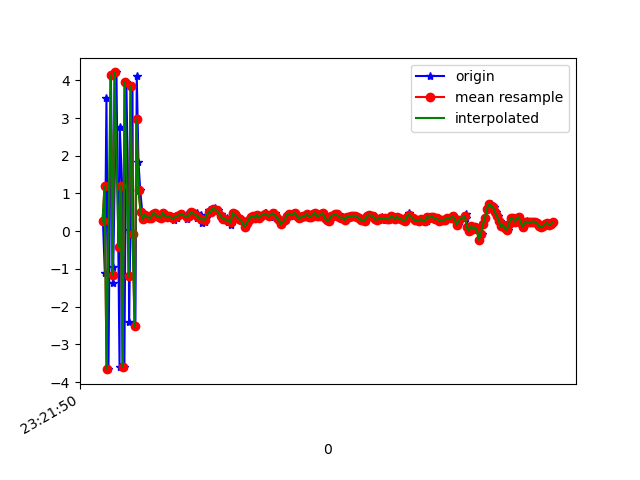

Source data for this figure (header and first rows):
1618183310644, 878973596813581, 0.25869083, -3.708328, 8.958013
1618183310663, 878973616044351, -1.116, -4.339, -9.665
1618183310679, 878973635275121, 3.519, -3.234, 7.286
1618183310699, 878973654505891, -3.658, -4.774, -3.542
1618183310724, 878973673736661, 4.128, -3.388, -3.156
1618183310744, 878973692967431, -1.37, -3.848, 7.572
1618183310747, 878973712198201, -0.9381, -4.155, -9.666
1618183310779, 878973731428971, 4.209, -3.031, 6.643
1618183310810, 878973750659741, -3.594, -4.51, -1.104
1618183310812, 878973769890511, 2.751, -3.324, -5.944
1618183310836, 878973789121281, 1.21, -3.449, 8.97
1618183310858, 878973808352051, -3.597, -4.395, -5.567
1618183310878, 878973827582821, 3.958, -3.218, -2.772
1618183310902, 878973846813591, 0.03987, -3.591, 8.766
1618183310905, 878973866044361, -2.416, -4.375, -7.129
1618183310939, 878973885275131, 3.85, -2.957, -0.9702
1618183310944, 878973904505901, -0.08062, -3.67, 8.35
1618183310968, 878973923736671, -2.519, -4.352, -7.024
1618183310982, 878973942967441, 4.105, -3.098, -1.157
1618183310999, 878973962198211, 1.821, -3.438, 6.577
1618183311017, 878973981428981, 1.079, -3.615, 2.261
1618183311036, 878974000659751, 0.5158, -3.394, 0.1035
1618183311058, 878974019890521, 0.3145, -3.545, 0.0371
1618183311076, 878974039121291, 0.4364, -3.539, 0.03447
1618183311101, 878974058352061, 0.4049, -3.487, 0.02577
1618183311113, 878974077582831, 0.3109, -3.398, 0.02074
1618183311134, 878974096813601, 0.3437, -3.431, 0.05781
1618183311152, 878974116044371, 0.4674, -3.37, 0.1205
1618183311169, 878974135275141, 0.4715, -3.371, 0.07734
1618183311194, 878974154505911, 0.3941, -3.333, 0.0662
1618183311212, 878974173736681, 0.374, -3.322, 0.1063
1618183311226, 878974192967451, 0.3611, -3.327, 0.0959
1618183311247, 878974212198221, 0.4822, -3.339, 0.1416
1618183311272, 878974231428991, 0.4214, -3.325, 0.0971
1618183311294, 878974250659761, 0.3725, -3.264, 0.05753
1618183311312, 878974269890531, 0.3954, -3.263, 0.09925
1618183311330, 878974289121301, 0.368, -3.312, 0.143
1618183311350, 878974308352071, 0.3691, -3.254, 0.202
1618183311359, 878974327582841, 0.3079, -3.229, 0.1697
1618183311388, 878974346813611, 0.3614, -3.169, 0.1299
1618183311394, 878974366044381, 0.4293, -3.122, 0.1605
1618183311432, 878974385275151, 0.4326, -3.11, 0.1744
1618183311435, 878974404505921, 0.4574, -3.099, 0.1746
1618183311480, 878974423736691, 0.4558, -3.005, 0.1492
1618183311483, 878974442967461, 0.32, -3.005, 0.1523
1618183311505, 878974462198231, 0.3925, -3.081, 0.1851
1618183311526, 878974481429001, 0.5031, -3.03, 0.236
1618183311545, 878974500659771, 0.4797, -3.062, 0.2458
1618183311582, 878974519890541, 0.4036, -3.039, 0.1767
1618183311585, 878974539121311, 0.3369, -3.033, 0.2575
1618183311588, 878974558352081, 0.4904, -2.947, 0.2299
1618183311628, 878974577582851, 0.4237, -3.011, 0.1348
1618183311630, 878974596813621, 0.2111, -3.091, 0.1547
1618183311662, 878974616044391, 0.2543, -2.997, 0.1958
1618183311678, 878974635275161, 0.3548, -3.104, 0.2359
1618183311700, 878974654505931, 0.4817, -3.159, 0.304
1618183311705, 878974673736701, 0.5535, -3.191, 0.3922
1618183311734, 878974692967471, 0.5033, -3.06, 0.4355
1618183311756, 878974712198241, 0.5703, -2.954, 0.4348
1618183311759, 878974731429011, 0.6087, -2.916, 0.4044
1618183311798, 878974750659781, 0.5611, -2.836, 0.2897
... 175 more rows
